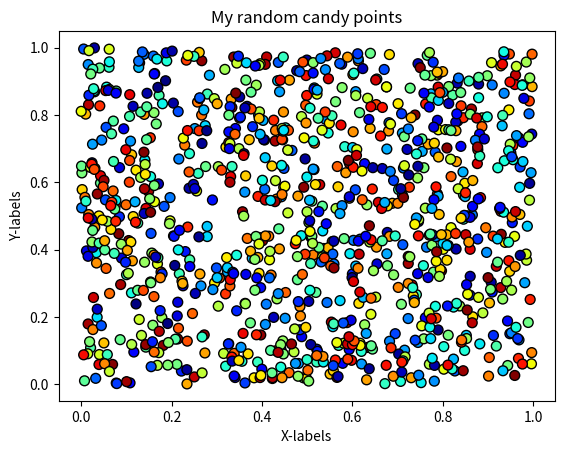

Python code for this plot:
#!/usr/bin/env python
# coding: utf-8

# ## Problem 1: Simple scatter plot using random 
# 
# We can generate random numbers using using a method `random.rand()` from the [NumPy package](https://numpy.org/). This example generates 10 random values:
# 
# ```
# import numpy as np
# random_numbers = np.random.rand(10)
# 
# ```
# 
# ### Part 1
# 
# Create an new data frame called `data` and add 1000 random numbers (`float`) into a new column `x` and another 1000 random numbers (`float`) into a new column `y`.

import numpy as np
import pandas as pd

# YOUR CODE HERE 1 to set data
# Add 1000 random numbers to x, y
x = np.random.rand(1000)
y = np.random.rand(1000)
data = pd.DataFrame()
data["x"] = x
data["y"] = y

# Check your random values
print(data.head())

# Check that you have the correct number of rows
assert len(data) == 1000, "There should be 1000 rows of data."


# ### Part 2
# 

# YOUR CODE HERE 2 to set colors
# Variable color creation and plotting
colors = np.random.rand(1000)

# This test print should print out 10 first numbers in the variable colors
print(colors[0:10])

# Check that the length matches
assert len(colors) == 1000, "There should be 1000 random numbers for colors"


# ### Part 3 
# 
# #### Part 3.1
# 
# Create a scatter plot of points with random colors
# 
# #### Part 3.2
# 
# #### Part 3.3
# 

# Plot a scatter plot
# YOUR CODE HERE 3
# Create a scatter plot of dots with random colors
import matplotlib.pyplot as plt
plt.scatter(x, y, s = 50, c = colors, cmap = 'jet', edgecolor = 'black')

# Add labels and title
# YOUR CODE HERE 4
plt.title("My random candy points")
plt.xlabel("X-labels")
plt.ylabel("Y-labels")
plt.show()

# Save the plot as a png file:
outputfp = "my_first_plot.png"

# YOUR CODE HERE 5
# Save file as png
plt.savefig(outputfp)

# This test print statement should print the output filename of your figure
print("Saved my first plot as:", outputfp)

#Check that the file exists (also go and open the file to check that everything is ok!)
import os

assert os.path.exists(outputfp), "Can't find the output image."


# Remember to commit your changes (including the image file) to your GitHub repo!
# 
# ### Done!
# 
# Now you can move to [problem 2](Exercise-7-problem-2.ipynb).
